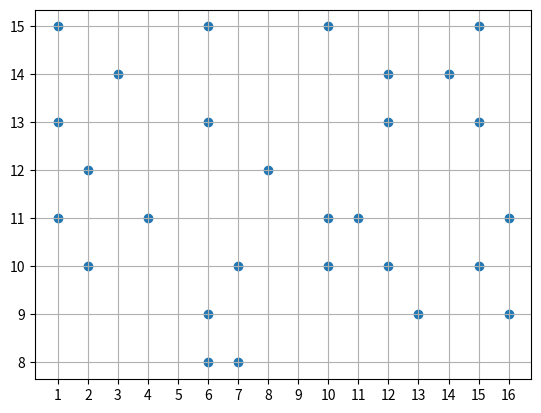

Write the Python code that produced this figure.
import matplotlib.pyplot as plt
from matplotlib.ticker import MultipleLocator


fig = plt.figure()
ax = plt.axes()

x = [1,6,10,15,3,12,14,1,6,12,15,2,8,1,4,10,11,16,2,7,10,12,15,6,13,16,6,7]
y = [15,15,15,15,14,14,14,13,13,13,13,12,12,11,11,11,11,11,10,10,10,10,10,9,9,9,8,8]

ax.xaxis.set_major_locator(MultipleLocator(1))
ax.yaxis.set_major_locator(MultipleLocator(1))

ax.scatter(x, y)

plt.grid()
plt.show()
